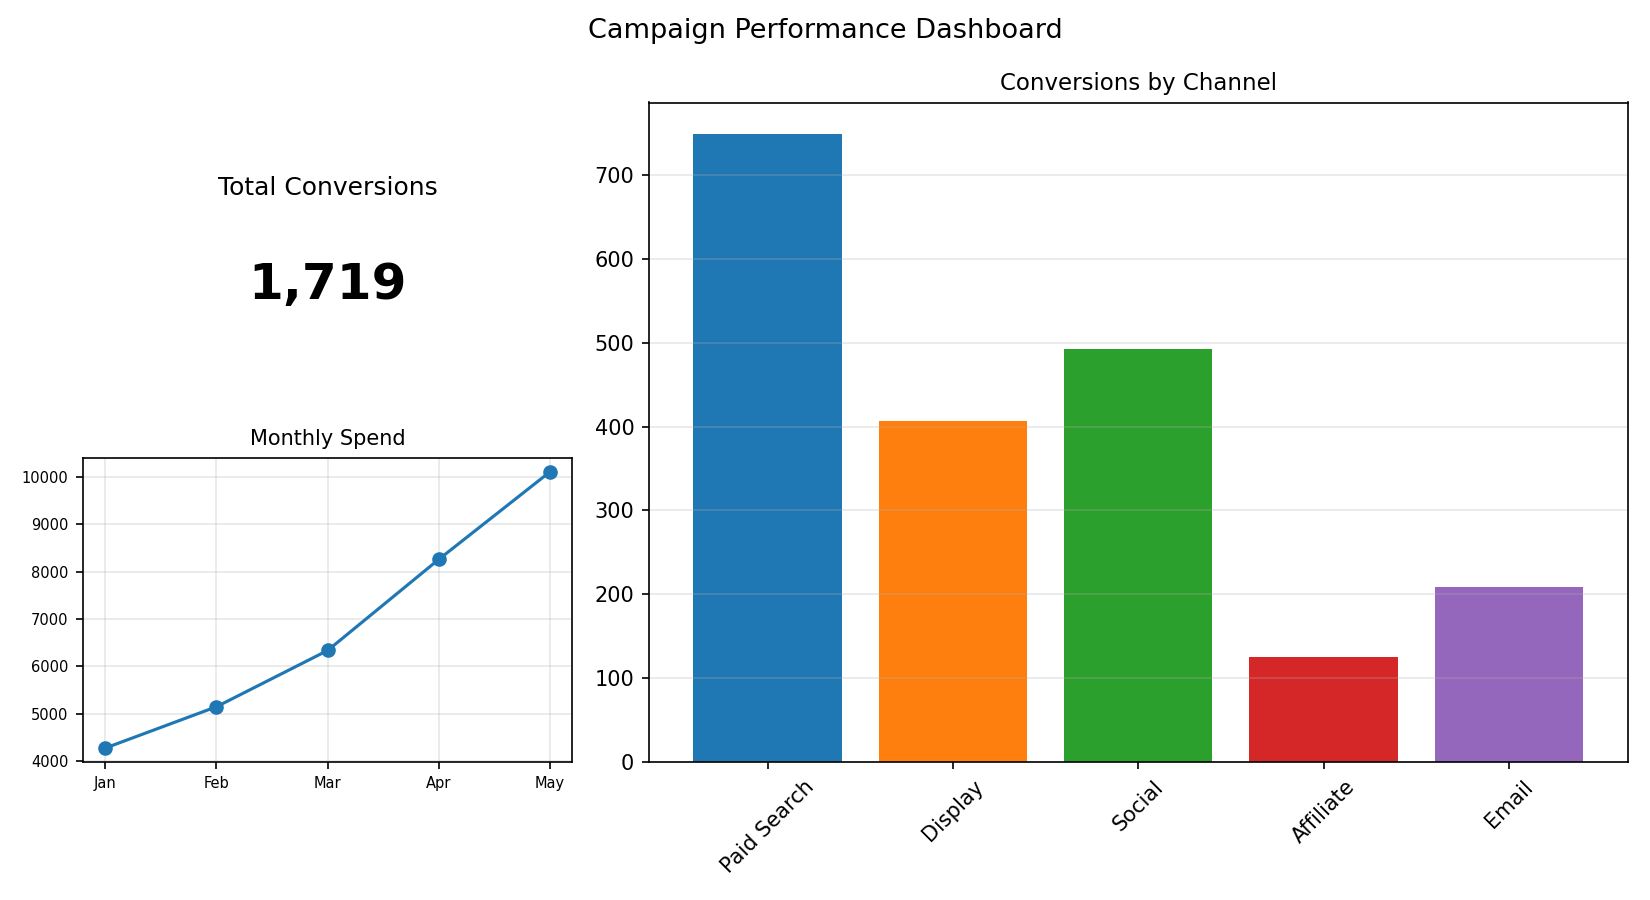

The table this chart was drawn from, first rows:
Channel, Conversions
Paid Search, 749
Display, 407
Social, 492
Affiliate, 125
Email, 209
